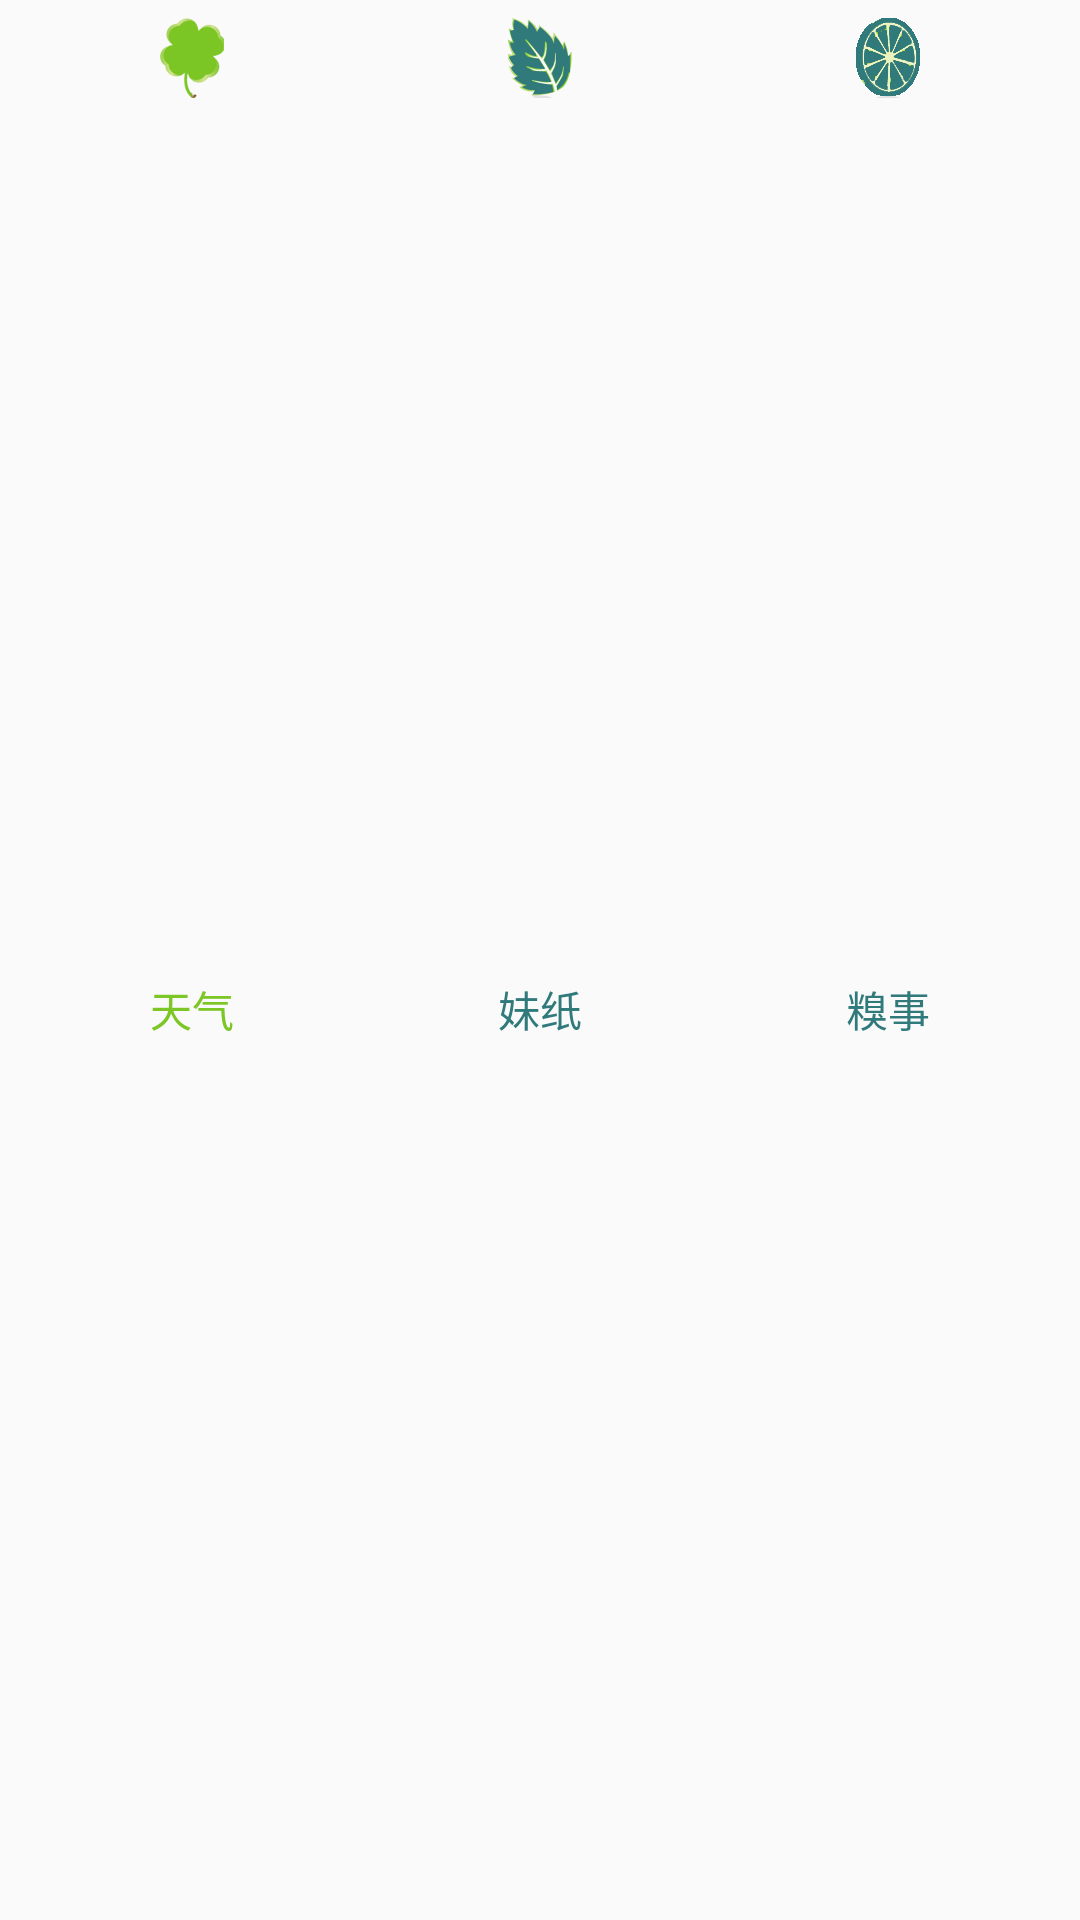

Android layout source for this screen:
<!-- AndroidManifest.xml: application theme AppTheme -->
<!-- res/layout/layout_main_footer.xml -->
<?xml version="1.0" encoding="utf-8"?>
<RelativeLayout xmlns:android="http://schemas.android.com/apk/res/android"
    android:id="@+id/main_foot"
    android:layout_width="match_parent"
    android:layout_height="60dp"
    android:orientation="vertical">

    <RadioGroup
        android:id="@+id/main_foot_rg"
        android:layout_width="match_parent"
        android:layout_height="match_parent"
        android:layout_alignParentBottom="true"
        android:orientation="horizontal"
        android:paddingLeft="6dp"
        android:paddingRight="6dp"
        android:paddingTop="6dp">

        <RadioButton
            android:id="@+id/mian_footer_care_rb"
            style="@style/main_footer_radio"
            android:checked="true"
            android:drawableTop="@drawable/footer_drawable_care"
            android:text="天气" />

        <RadioButton
            android:id="@+id/mian_footer_video_rb"
            style="@style/main_footer_radio"
            android:drawableTop="@drawable/footer_drawable_girl"
            android:text="妹纸" />

        <RadioButton
            android:id="@+id/mian_footer_home_rb"
            style="@style/main_footer_radio"
            android:drawableTop="@drawable/footer_drawable_video"
            android:text="糗事" />

    </RadioGroup>


</RelativeLayout>
<!-- resources referenced by this layout -->
<resources>
  <!-- drawable footer_drawable_care (drawable) -->
  <?xml version="1.0" encoding="utf-8"?>
  <selector xmlns:android="http://schemas.android.com/apk/res/android">
      <item android:state_checked="true" android:drawable="@drawable/btn_1_press"/>
      <item android:state_pressed="true" android:drawable="@drawable/btn_1_press"/>
      <item android:state_selected="true" android:drawable="@drawable/btn_1_press"/>
      <item  android:drawable="@drawable/btn_1"/>
  </selector>
  <!-- drawable footer_drawable_girl (drawable) -->
  <?xml version="1.0" encoding="utf-8"?>
  <selector xmlns:android="http://schemas.android.com/apk/res/android">
      <item android:state_checked="true" android:drawable="@drawable/btn_2_press"/>
      <item android:state_pressed="true" android:drawable="@drawable/btn_2_press"/>
      <item android:state_selected="true" android:drawable="@drawable/btn_2_press"/>
      <item  android:drawable="@drawable/btn_2"/>
  </selector>
  <!-- drawable footer_drawable_video (drawable) -->
  <?xml version="1.0" encoding="utf-8"?>
  <selector xmlns:android="http://schemas.android.com/apk/res/android">
      <item android:drawable="@drawable/btn_4_press" android:state_checked="true" />
      <item android:drawable="@drawable/btn_4_press" android:state_pressed="true" />
      <item android:drawable="@drawable/btn_4_press" android:state_selected="true" />
      <item android:drawable="@drawable/btn_4" />
  </selector>
  <style name="main_footer_radio" parent="footer_bar">
          
          <item name="android:textSize">14sp</item>
          <item name="android:textColor">@drawable/footer_text_color</item>
      </style>
  <style name="AppTheme" parent="Theme.AppCompat.Light.NoActionBar">
          
          <item name="colorPrimary">@color/colorPrimary</item>
          <item name="colorPrimaryDark">@color/colorPrimaryDark</item>
          <item name="colorAccent">@color/colorAccent</item>
          <item name="android:textColorPrimary">@color/white</item>
          <item name="android:windowAnimationStyle">@style/act_anim_style</item>
      </style>
  <!-- drawable btn_1_press: png bitmap (drawable-xxhdpi, 8229 bytes) -->
  <!-- drawable btn_1: png bitmap (drawable-xxhdpi, 5649 bytes) -->
  <!-- drawable btn_2_press: png bitmap (drawable-xxhdpi, 9682 bytes) -->
  <!-- drawable btn_2: png bitmap (drawable-xxhdpi, 8983 bytes) -->
  <!-- drawable btn_4: png bitmap (drawable-xxhdpi, 8893 bytes) -->
  <style name="footer_bar">
          <item name="android:layout_width">0dp</item>
          <item name="android:layout_height">match_parent</item>
          <item name="android:layout_weight">1</item>
          <item name="android:gravity">center</item>
          <item name="android:background">@null</item>
          <item name="android:button">@null</item>
      </style>
  <!-- drawable footer_text_color (drawable) -->
  <?xml version="1.0" encoding="utf-8"?>
  <selector xmlns:android="http://schemas.android.com/apk/res/android">
  <item android:state_checked="true" android:color="@color/footer_text_color_selected"/>
  <item android:state_pressed="true" android:color="@color/footer_text_color_selected"/>
  <item android:state_selected="true" android:color="@color/footer_text_color_selected"/>
  <item  android:color="@color/footer_text_color_normal"/>
  </selector>
  <color name="colorPrimary">#307A7B</color>
  <color name="colorPrimaryDark">#245C5C</color>
  <color name="colorAccent">#FF4081</color>
  <color name="white">#ffffff</color>
  <style name="act_anim_style" parent="@android:style/Animation">
          
          <item name="android:activityOpenEnterAnimation">@anim/slide_right_in</item>
          
          <item name="android:activityOpenExitAnimation">@anim/slide_left_out</item>
          
          <item name="android:activityCloseExitAnimation">@anim/slide_right_out</item>
          
          <item name="android:activityCloseEnterAnimation">@anim/slide_left_in</item>
  
      </style>
  <color name="footer_text_color_selected">#7CC625</color>
  <color name="footer_text_color_normal">#307A7B</color>
</resources>
